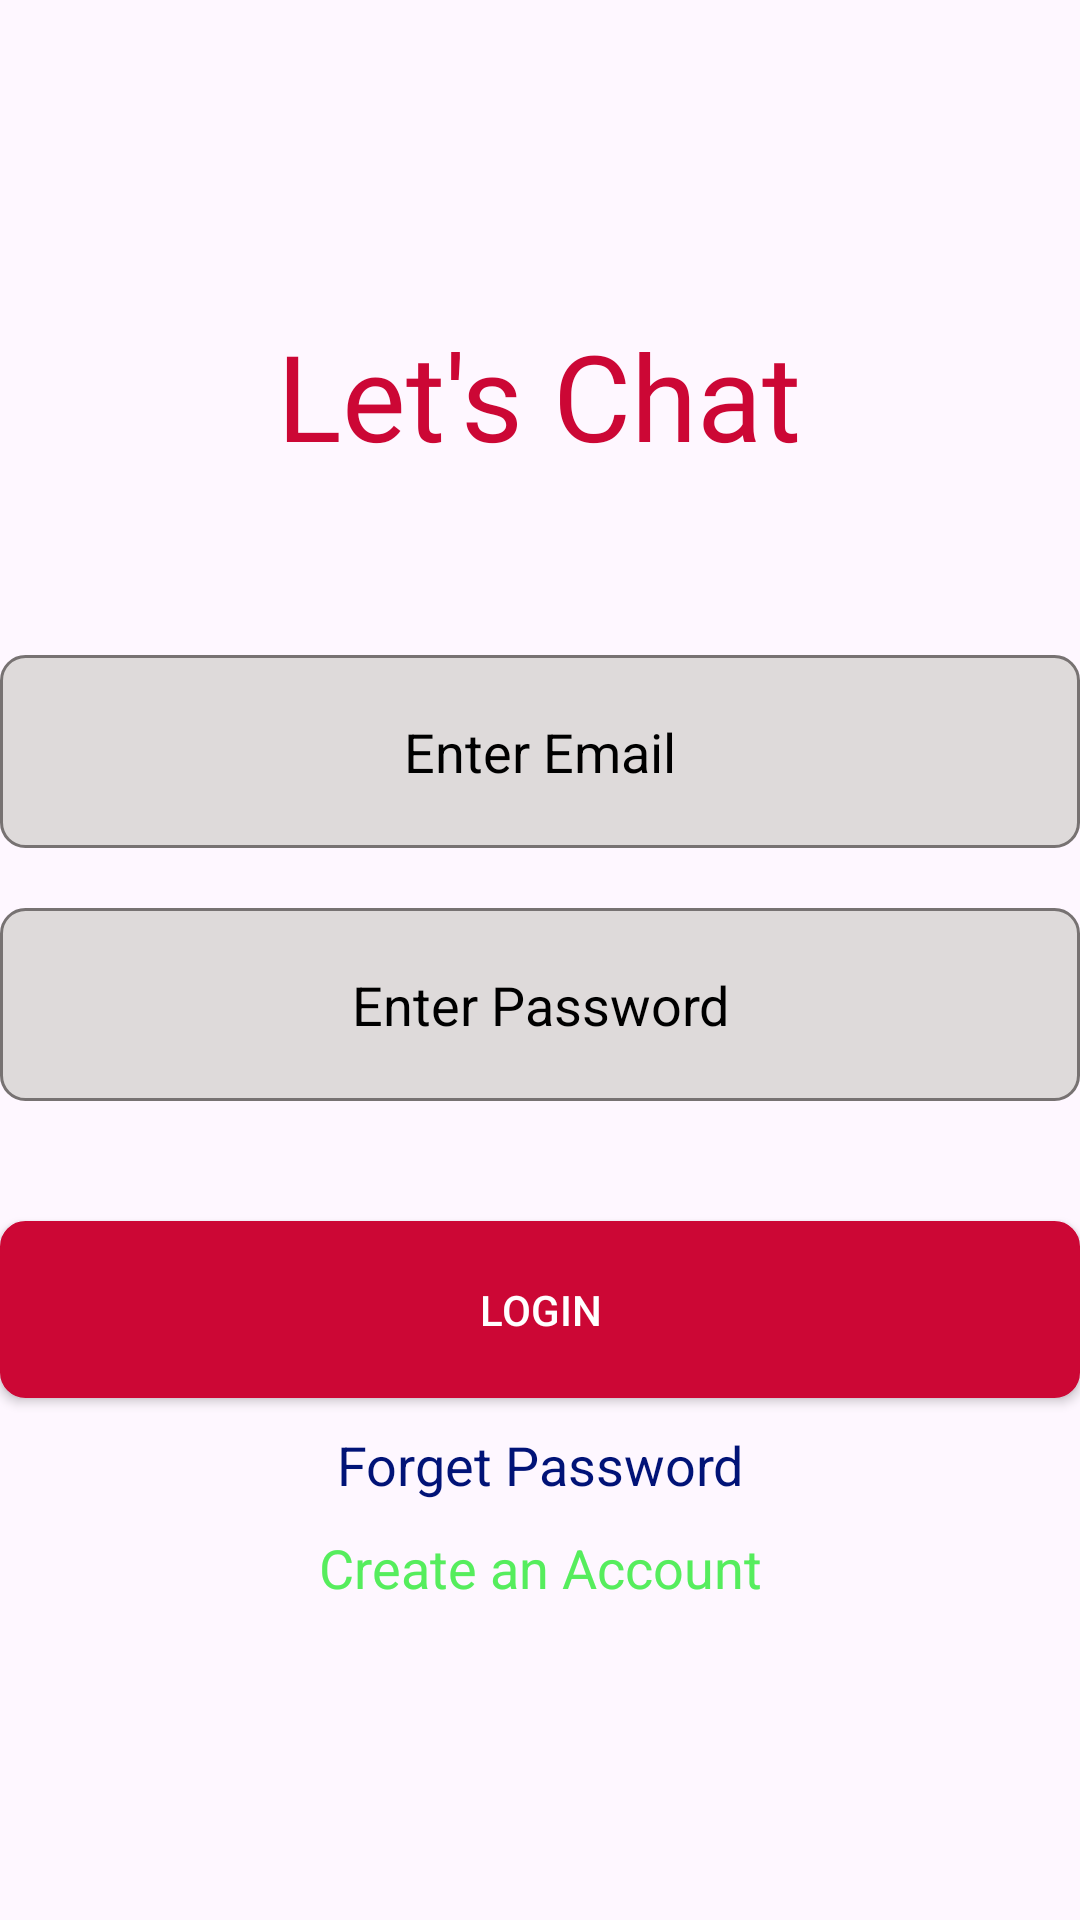

Layout XML and referenced resources for this Android screen:
<!-- AndroidManifest.xml: application theme Theme.ChatingApp -->
<!-- res/layout/fragment_login.xml -->
<?xml version="1.0" encoding="utf-8"?>
<LinearLayout xmlns:android="http://schemas.android.com/apk/res/android"
    xmlns:app="http://schemas.android.com/apk/res-auto"
    xmlns:tools="http://schemas.android.com/tools"
    android:layout_width="match_parent"
    android:layout_height="match_parent"
    android:gravity="center"
    android:orientation="vertical"
    android:layout_margin="10dp"
    tools:context=".LoginFragment">

    <TextView
        android:layout_width="wrap_content"
        android:layout_height="wrap_content"
        android:fontFamily="@font/aladin"
        android:text="Let's Chat"
        android:layout_marginBottom="60dp"
        android:textColor="@color/primary_clr"
        android:textSize="40sp" />

    <EditText
        android:id="@+id/emailET"
        android:layout_width="match_parent"
        android:layout_height="wrap_content"
        android:hint="Enter Email"
        android:textSize="18sp"
        android:textColorHint="@color/black"
        android:textAlignment="center"
        android:background="@drawable/edit_text_bg"
        android:padding="20dp"
        android:inputType="textEmailAddress"/>

    <EditText
        android:id="@+id/passET"
        android:layout_width="match_parent"
        android:layout_height="wrap_content"
        android:hint="Enter Password"
        android:textSize="18sp"
        android:textColorHint="@color/black"
        android:textAlignment="center"
        android:layout_marginTop="20dp"
        android:background="@drawable/edit_text_bg"
        android:padding="20dp"
        android:inputType="textPassword"/>


    <androidx.appcompat.widget.AppCompatButton
        android:id="@+id/loginBtn"
        android:layout_width="match_parent"
        android:layout_height="wrap_content"
        android:text="Login"
        android:backgroundTint="@color/primary_clr"
        android:padding="20dp"
        android:textColor="@color/white"
        android:background="@drawable/edit_text_bg"
        android:layout_marginTop="40dp"/>

    <TextView
        android:id="@+id/forgotPassTV"
        android:layout_width="match_parent"
        android:layout_height="wrap_content"
        android:text="Forget Password"

        android:textSize="18sp"
        android:gravity="center"
        android:layout_marginTop="10dp"
        android:textColor="#011377"/>


    <TextView
        android:id="@+id/createAccountTV"
        android:layout_width="match_parent"
        android:layout_height="wrap_content"
        android:text="Create an Account"
        android:textSize="18sp"
        android:gravity="center"
        android:layout_marginTop="10dp"
        android:textColor="#56ED5D"/>

</LinearLayout>
<!-- resources referenced by this layout -->
<resources>
  <color name="black">#FF000000</color>
  <color name="primary_clr">#FFCC0735</color>
  <color name="white">#FFFFFFFF</color>
  <!-- drawable edit_text_bg (drawable) -->
  <?xml version="1.0" encoding="utf-8"?>
  <shape xmlns:android="http://schemas.android.com/apk/res/android">
  
      <corners android:radius="8dp" />
  
      <solid android:color="#DEDADA" />
      <stroke
          android:width="1dp"
          android:color="#777272" />
  </shape>
  <style name="Theme.ChatingApp" parent="Base.Theme.ChatingApp" />
  <style name="Base.Theme.ChatingApp" parent="Theme.Material3.DayNight.NoActionBar">
          
          
      </style>
</resources>
